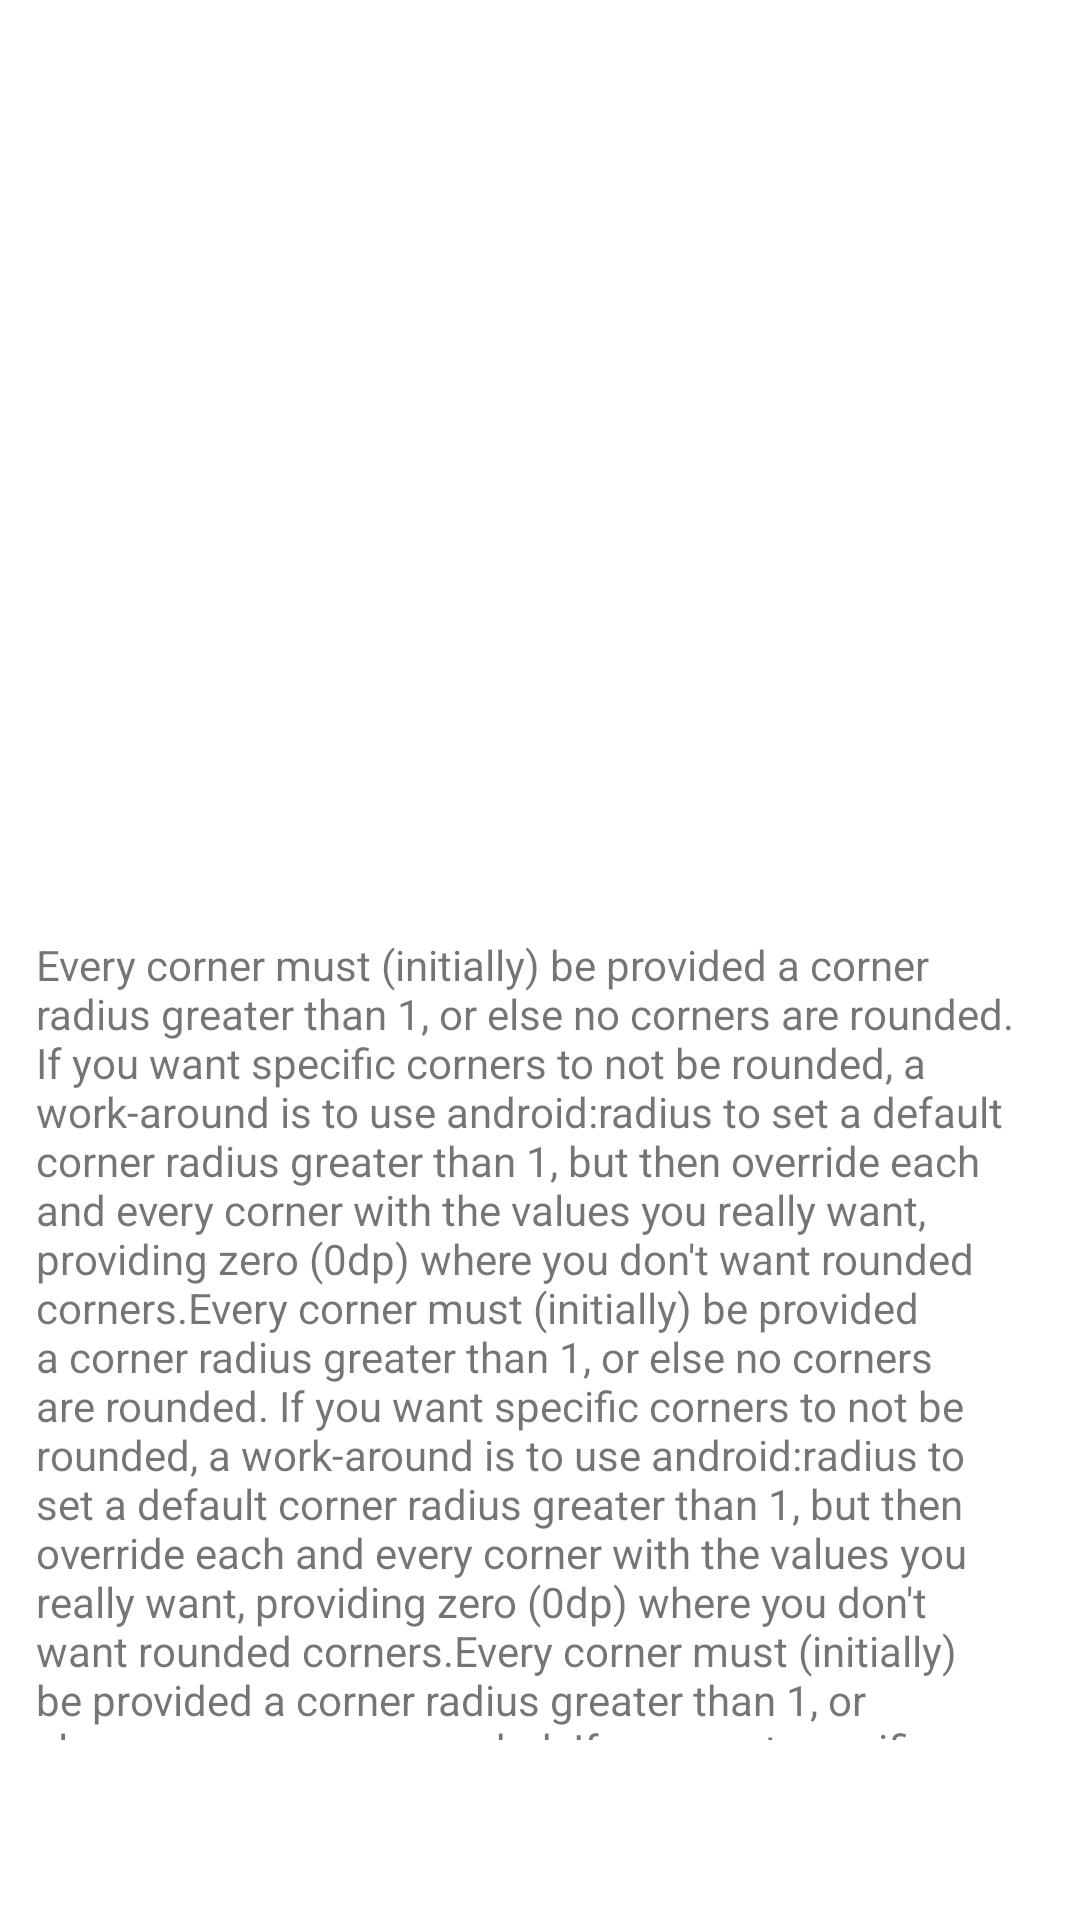

Android layout source for this screen:
<!-- AndroidManifest.xml: application theme Theme.HYTool -->
<!-- res/layout/list_card_item_larger_header.xml -->
<?xml version="1.0" encoding="utf-8"?>
<LinearLayout
    android:id="@+id/linear_list_card_item"
    xmlns:android="http://schemas.android.com/apk/res/android"
    xmlns:app="http://schemas.android.com/apk/res-auto"
    android:layout_width="match_parent"
    android:layout_height="wrap_content"
    android:orientation="vertical"
    app:stackHeaderHeight="300dp"
    xmlns:tools="http://schemas.android.com/tools">

    <FrameLayout
        android:id="@+id/frame_list_card_item"
        android:layout_width="match_parent"
        android:layout_height="300dp"
        android:background="@drawable/shape_rectangle_with_radius">

        <TextView
            android:id="@+id/text_list_card_title"
            android:layout_width="wrap_content"
            android:layout_height="wrap_content"
            tools:text="12"
            android:textSize="40sp"
            android:layout_margin="20dp"
            android:textStyle="bold"
            android:textColor="@android:color/white"/>
    </FrameLayout>

    <ScrollView
        android:id="@+id/container_list_content"
        android:layout_width="match_parent"
        android:layout_height="match_parent"
        android:paddingBottom="60dp"
        android:overScrollMode="never"
        android:scrollbars="none"
        android:animateLayoutChanges="true">

        <TextView
            android:id="@+id/text_view"
            android:layout_width="match_parent"
            android:layout_height="wrap_content"
            android:padding="12dp"
            android:text="Every corner must (initially) be provided a corner radius greater than 1, or else no corners are rounded. If you want specific corners to not be rounded, a work-around is to use android:radius to set a default corner radius greater than 1, but then override each and every corner with the values you really want, providing zero (0dp) where you don't want rounded corners.Every corner must (initially) be provided a corner radius greater than 1, or else no corners are rounded. If you want specific corners to not be rounded, a work-around is to use android:radius to set a default corner radius greater than 1, but then override each and every corner with the values you really want, providing zero (0dp) where you don't want rounded corners.Every corner must (initially) be provided a corner radius greater than 1, or else no corners are rounded. If you want specific corners to not be rounded, a work-around is to use android:radius to set a default corner radius greater than 1, but then override each and every corner with the values you really want, providing zero (0dp) where you don't want rounded corners.Every corner must (initially) be provided a corner radius greater than 1, or else no corners are rounded. If you want specific corners to not be rounded, a work-around is to use android:radius to set a default corner radius greater than 1, but then override each and every corner with the values you really want, providing zero (0dp) where you don't want rounded corners.Every corner must (initially) be provided a corner radius greater than 1, or else no corners are rounded. If you want specific corners to not be rounded, a work-around is to use android:radius to set a default corner radius greater than 1, but then override each and every corner with the values you really want, providing zero (0dp) where you don't want rounded corners."/>
    </ScrollView>

</LinearLayout>
<!-- resources referenced by this layout -->
<resources>
  <style name="Theme.HYTool" parent="Theme.MaterialComponents.DayNight.DarkActionBar">
          
          <item name="colorPrimary">@color/purple_500</item>
          <item name="colorPrimaryVariant">@color/purple_700</item>
          <item name="colorOnPrimary">@color/white</item>
          
          <item name="colorSecondary">@color/teal_200</item>
          <item name="colorSecondaryVariant">@color/teal_700</item>
          <item name="colorOnSecondary">@color/black</item>
          
          <item name="android:statusBarColor" tools:targetApi="l">?attr/colorPrimaryVariant</item>
          
  
          <item name="windowNoTitle">true</item>
          <item name="android:windowIsTranslucent">true</item>   
  
      </style>
  <color name="purple_500">#FF6200EE</color>
  <color name="purple_700">#FF3700B3</color>
  <color name="white">#FFFFFFFF</color>
  <color name="teal_200">#FF03DAC5</color>
  <color name="teal_700">#FF018786</color>
  <color name="black">#FF000000</color>
</resources>
